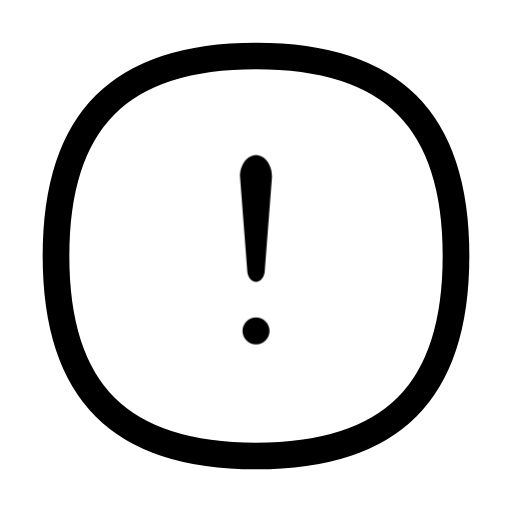
t = 0.00 s
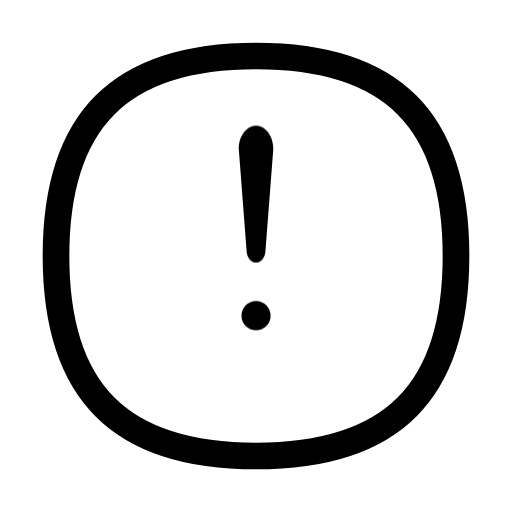
t = 0.26 s
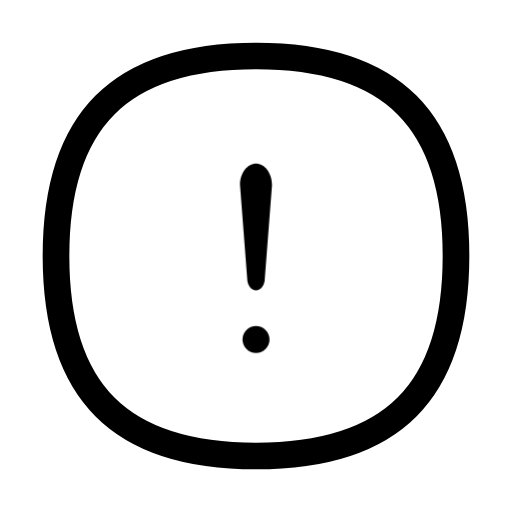
t = 0.54 s
t = 0.80 s: frame unchanged from t = 0.00 s, image omitted
t = 1.00 s: frame unchanged from t = 0.00 s, image omitted
t = 1.40 s: frame unchanged from t = 0.00 s, image omitted

The animated SVG that drew these frames (rendered in a browser with its animation timeline set to each time). Animation: 1 CSS @keyframes rule; one cycle of 1.60 s, repeats indefinitely.

<svg xmlns="http://www.w3.org/2000/svg" width="24" height="24" fill="none" viewBox="0 0 24 24" class="fa-alert-circle"><style>.fa-alert-circle-1,.fa-alert-circle-2{transform-box:view-box;transform-origin:12px 12px;animation:fa-alert-circle-m0 1.6s cubic-bezier(.65,0,.35,1) infinite}@keyframes fa-alert-circle-m0{16%{transform:translateY(-1px) scale(1.08)}34%{transform:translateY(0.4px)}50%,100%{transform:none}}@media (prefers-reduced-motion:reduce){.fa-alert-circle *{animation:none!important}}</style><g class="fa-alert-circle-0"><path pathLength="1" stroke="currentColor" stroke-linecap="round" stroke-linejoin="round" stroke-width="1.25" d="M140 34.625C146.375 34.625 149.375 37.625 149.375 44C149.375 50.375 146.375 53.375 140 53.375C133.625 53.375 130.625 50.375 130.625 44C130.625 37.625 133.625 34.625 140 34.625Z" transform="translate(-128 -32)"/></g><g class="fa-alert-circle-1"><path pathLength="1" fill="currentColor" d="M139.25 40.273C139.25 39.721 139.586 39.273 140 39.273C140.414 39.273 140.75 39.721 140.75 40.273L140.412 44.661C140.412 44.965 140.228 45.211 140 45.211C139.772 45.211 139.587 44.965 139.587 44.661L139.25 40.273Z" transform="translate(-128 -32)"/></g><g class="fa-alert-circle-2"><path pathLength="1" fill="currentColor" d="M140.633 47.516C140.633 47.8652 140.349 48.1487 140 48.1487C139.651 48.1487 139.367 47.8652 139.367 47.516C139.367 47.1668 139.651 46.8833 140 46.8833C140.349 46.8833 140.633 47.1668 140.633 47.516Z" transform="translate(-128 -32)"/></g></svg>
